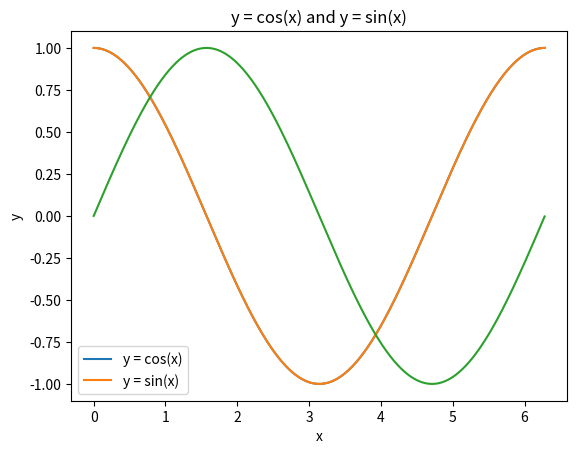
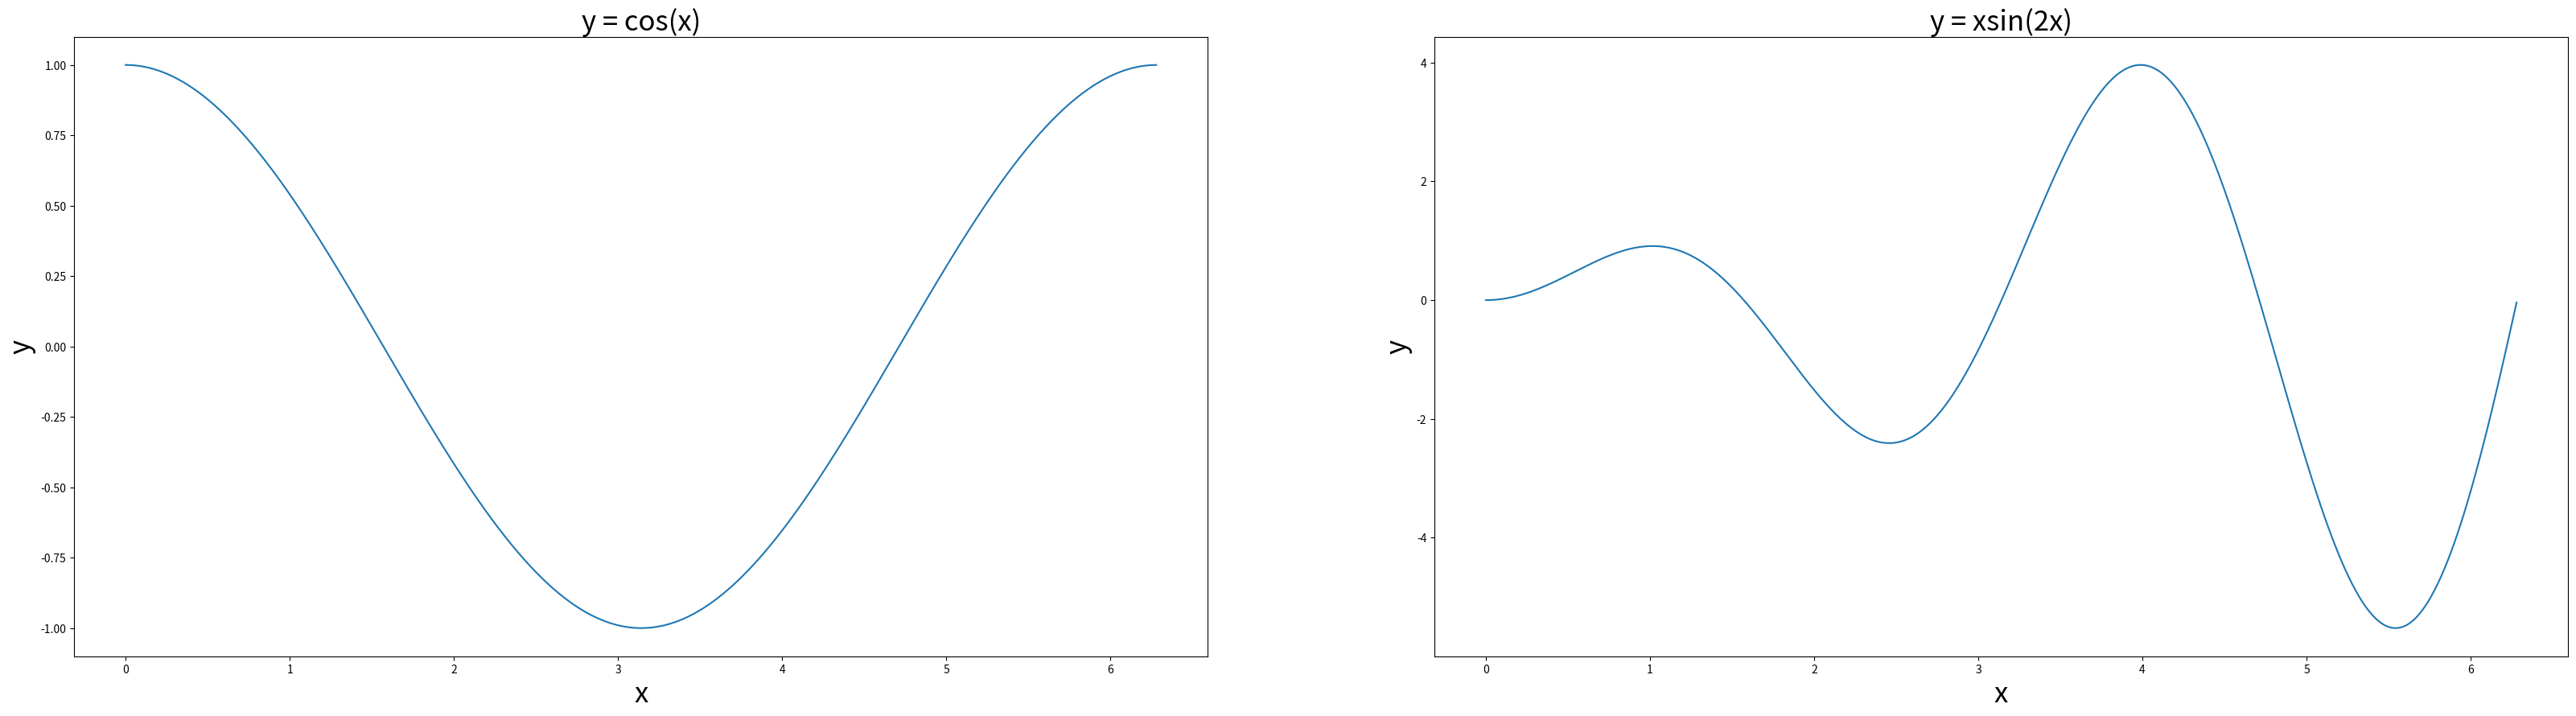

These figures' Python source, in order: (Note: this script raises an exception after producing the figures.)
!pip install matplotlib

import matplotlib.pyplot as plt
%matplotlib inline

import numpy as np

x = np.arange(0, 2 * np.pi, 0.01)
y = np.cos(x)

#Plotting cosine function
plt.plot(x, y)

#Naming x and y axis
plt.xlabel('x')
plt.ylabel('y')

#Naming the whole graph
plt.title('y = cos(x)')

#Including the grid (for better analysis)
plt.grid()

#Plotting the graph
plt.show()

y_2 = np.sin(x)
#Plotting multiple graphs
plt.plot(x, y)
plt.plot(x, y_2)

plt.xlabel('x')
plt.ylabel('y')
plt.grid()

plt.legend(['y = cos(x)', 'y = sin(x)'])
plt.title('y = cos(x) and y = sin(x)')

plt.show()

#Creating functions

y_1 = np.cos(x)
y_2 = x * np.sin(2 * x)

# .subplots(num_rows, num_cols, figsize = (fig_width, fig_height))
fig, ax = plt.subplots(1, 2, figsize = (40, 10))

ax[0].plot(x, y_1)
ax[0].set_xlabel('x', fontsize = 25)
ax[0].set_ylabel('y', fontsize = 25)
ax[0].set_title('y = cos(x)', fontsize = 25)

ax[1].plot(x, y_2)
ax[1].set_xlabel('x', fontsize = 25)
ax[1].set_ylabel('y', fontsize = 25)
ax[1].set_title('y = xsin(2x)', fontsize = 25)

os = ['Windows', 'OS X', 'Unknown', 'Chrome OS', 'Linux']
percentage = [75.39, 15.93, 3.75, 2.57, 2.35]

#computing bar graph
plt.bar(prog_lang, percentage)

#setting x label
plt.xlabel('Desktop OS')

#setting y label
plt.ylabel('Market percentage (%)')

#setting title
plt.title('Desktop OS market distribution')

plt.show()

#decreasing the bar width
bar_width = 0.7

plt.bar(prog_lang, percentage, width = bar_width)

plt.xlabel('Desktop OS')
plt.ylabel('Market percentage (%)')
plt.title('Desktop OS market distribution')

#rotating the x axis bar titles at 45 degrees
plt.xticks(rotation = 45)

plt.show()

#setting random seed
np.random.seed(10)

data_1 = np.random.normal(80, 30, 200)
data_2 = np.random.normal(90, 20, 200)
data_3 = np.random.normal(10, 100, 200)
data_4 = np.random.normal(25, 75, 200)

data = [y_1, y_2, y_3, y_4]

plt.boxplot(data)
plt.show()

plt.scatter(data_1, data_2)
plt.xlabel('data_1')
plt.ylabel('data_2')
plt.show()

#defining the colors variable
colors = range(len(data_1))

#c here is responsible for the color change, while alpha controls the opacity
plt.scatter(data_1, data_2, c = colors, alpha = 0.5)
plt.xlabel('data_1')
plt.ylabel('data_2')
plt.show()

#Preparing the data
fruits = ['mango', 'watermelon', 'pineapple', 'strawberry', 'cherry', 'orange']

countries = ['India', 'Australia', 'USA', 'Canada', 'Brazil', 'Germany', 'Spain']

harvest = np.array([[0.8, 2.4, 2.5, 3.9, 0.0, 4.0, 0.0],
                    [2.4, 0.0, 4.0, 1.0, 2.7, 0.0, 0.0],
                    [1.1, 2.4, 0.8, 4.3, 1.9, 4.4, 0.0],
                    [0.6, 0.0, 0.3, 0.0, 3.1, 0.0, 0.0],
                    [0.7, 1.7, 0.6, 2.6, 2.2, 6.2, 0.0],
                    [0.1, 2.0, 0.0, 1.4, 0.0, 1.9, 6.3]])

#Creating subplot
fig, ax = plt.subplots()
img = ax.imshow(harvest)

#Aranging the labels
ax.set_xticks(np.arange(len(countries)))
ax.set_yticks(np.arange(len(fruits)))

#Naming those labels
ax.set_xticklabels(countries)
ax.set_yticklabels(fruits)

#Setting the heatmap title
ax.set_title('Growth of Fruits in Countries (tons / year)')
plt.show()

#Creating subplot
fig, ax = plt.subplots()
img = ax.imshow(harvest)

#Aranging the labels
ax.set_xticks(np.arange(len(countries)))
ax.set_yticks(np.arange(len(fruits)))

#Naming those labels and rotating at 30 degrees
ax.set_xticklabels(countries, rotation = 30)
ax.set_yticklabels(fruits)

#Annotating squares in the heatmap
for i in range(len(fruits)):
    for j in range(len(countries)):
        
        # annotating numeric value at the center of each square
        text = ax.text(j, i, harvest[i, j], ha = 'center', va = 'center', 
                       color = 'w')


#Setting the heatmap title
ax.set_title('Growth of Fruits in Countries (tons / year)')
plt.show()